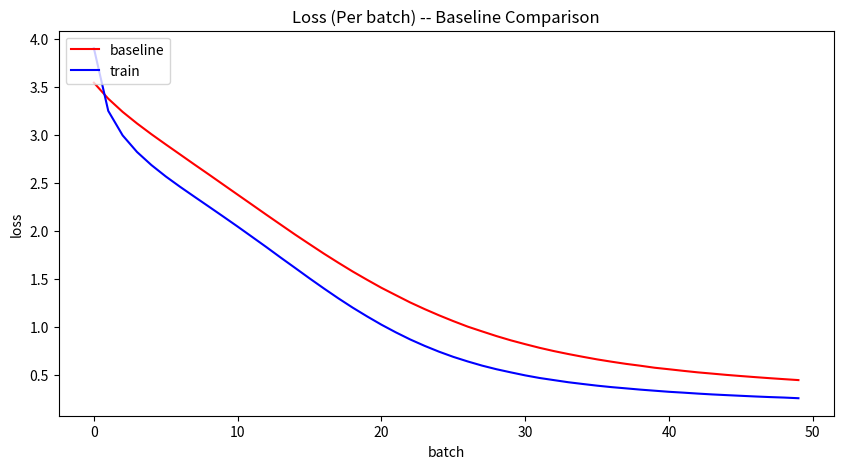

Recreate this plot in Python. (Note: this script raises an exception after producing the figure.)
import matplotlib.pyplot as plt
import os

baseline_data = [
    3.544343948364258,
    3.3772799968719482,
    3.239794969558716,
    3.119114398956299,
    3.0069899559020996,
    2.9003372192382812,
    2.7954189777374268,
    2.690148115158081,
    2.586571216583252,
    2.481332302093506,
    2.3764452934265137,
    2.2718684673309326,
    2.1667568683624268,
    2.0631918907165527,
    1.9596836566925049,
    1.8600705862045288,
    1.7611517906188965,
    1.6667673587799072,
    1.5750094652175903,
    1.4886984825134277,
    1.4048634767532349,
    1.3282980918884277,
    1.2522398233413696,
    1.1832609176635742,
    1.1183769702911377,
    1.0575692653656006,
    1.000201940536499,
    0.9504137635231018,
    0.9015945792198181,
    0.8570886850357056,
    0.8171409368515015,
    0.7790667414665222,
    0.7449325323104858,
    0.7142320871353149,
    0.6857459545135498,
    0.6585103273391724,
    0.6344451904296875,
    0.6119821071624756,
    0.5926176309585571,
    0.5715120434761047,
    0.5555973052978516,
    0.5390036702156067,
    0.5233066082000732,
    0.5102090835571289,
    0.496793657541275,
    0.484862357378006,
    0.47344642877578735,
    0.4625995457172394,
    0.45244482159614563,
    0.442594051361084
]

train_data = [
    3.903648853302002,
    3.2500603199005127,
    2.9946632385253906,
    2.821579933166504,
    2.6852798461914062,
    2.5663347244262695,
    2.4579238891601562,
    2.3542587757110596,
    2.251448154449463,
    2.148042678833008,
    2.043449878692627,
    1.9365277290344238,
    1.8293315172195435,
    1.719415307044983,
    1.6119022369384766,
    1.5034215450286865,
    1.3979310989379883,
    1.2955776453018188,
    1.1981788873672485,
    1.1070220470428467,
    1.0202499628067017,
    0.9405309557914734,
    0.8663972020149231,
    0.7998376488685608,
    0.7391602993011475,
    0.6846773028373718,
    0.6370853781700134,
    0.5935728549957275,
    0.5558265447616577,
    0.5230922102928162,
    0.4917517602443695,
    0.46451228857040405,
    0.4422658681869507,
    0.4201878607273102,
    0.4020017683506012,
    0.38453686237335205,
    0.3693166971206665,
    0.356445848941803,
    0.3433244228363037,
    0.33187514543533325,
    0.3205644190311432,
    0.31170225143432617,
    0.3019041121006012,
    0.29318127036094666,
    0.28581875562667847,
    0.27874401211738586,
    0.27176862955093384,
    0.26560863852500916,
    0.260423868894577,
    0.253560870885849,
]

plt.figure(figsize=(10,
5))
plt.plot(baseline_data, color='red', label='baseline')
plt.plot(train_data, color='blue', label='train')
plt.legend(loc='upper left')
plt.title(f'Loss (Per batch) -- Baseline Comparison')
plt.xlabel('batch')
plt.ylabel('loss')
plt.savefig('media/comparison.png')
plt.show()
plt.close()